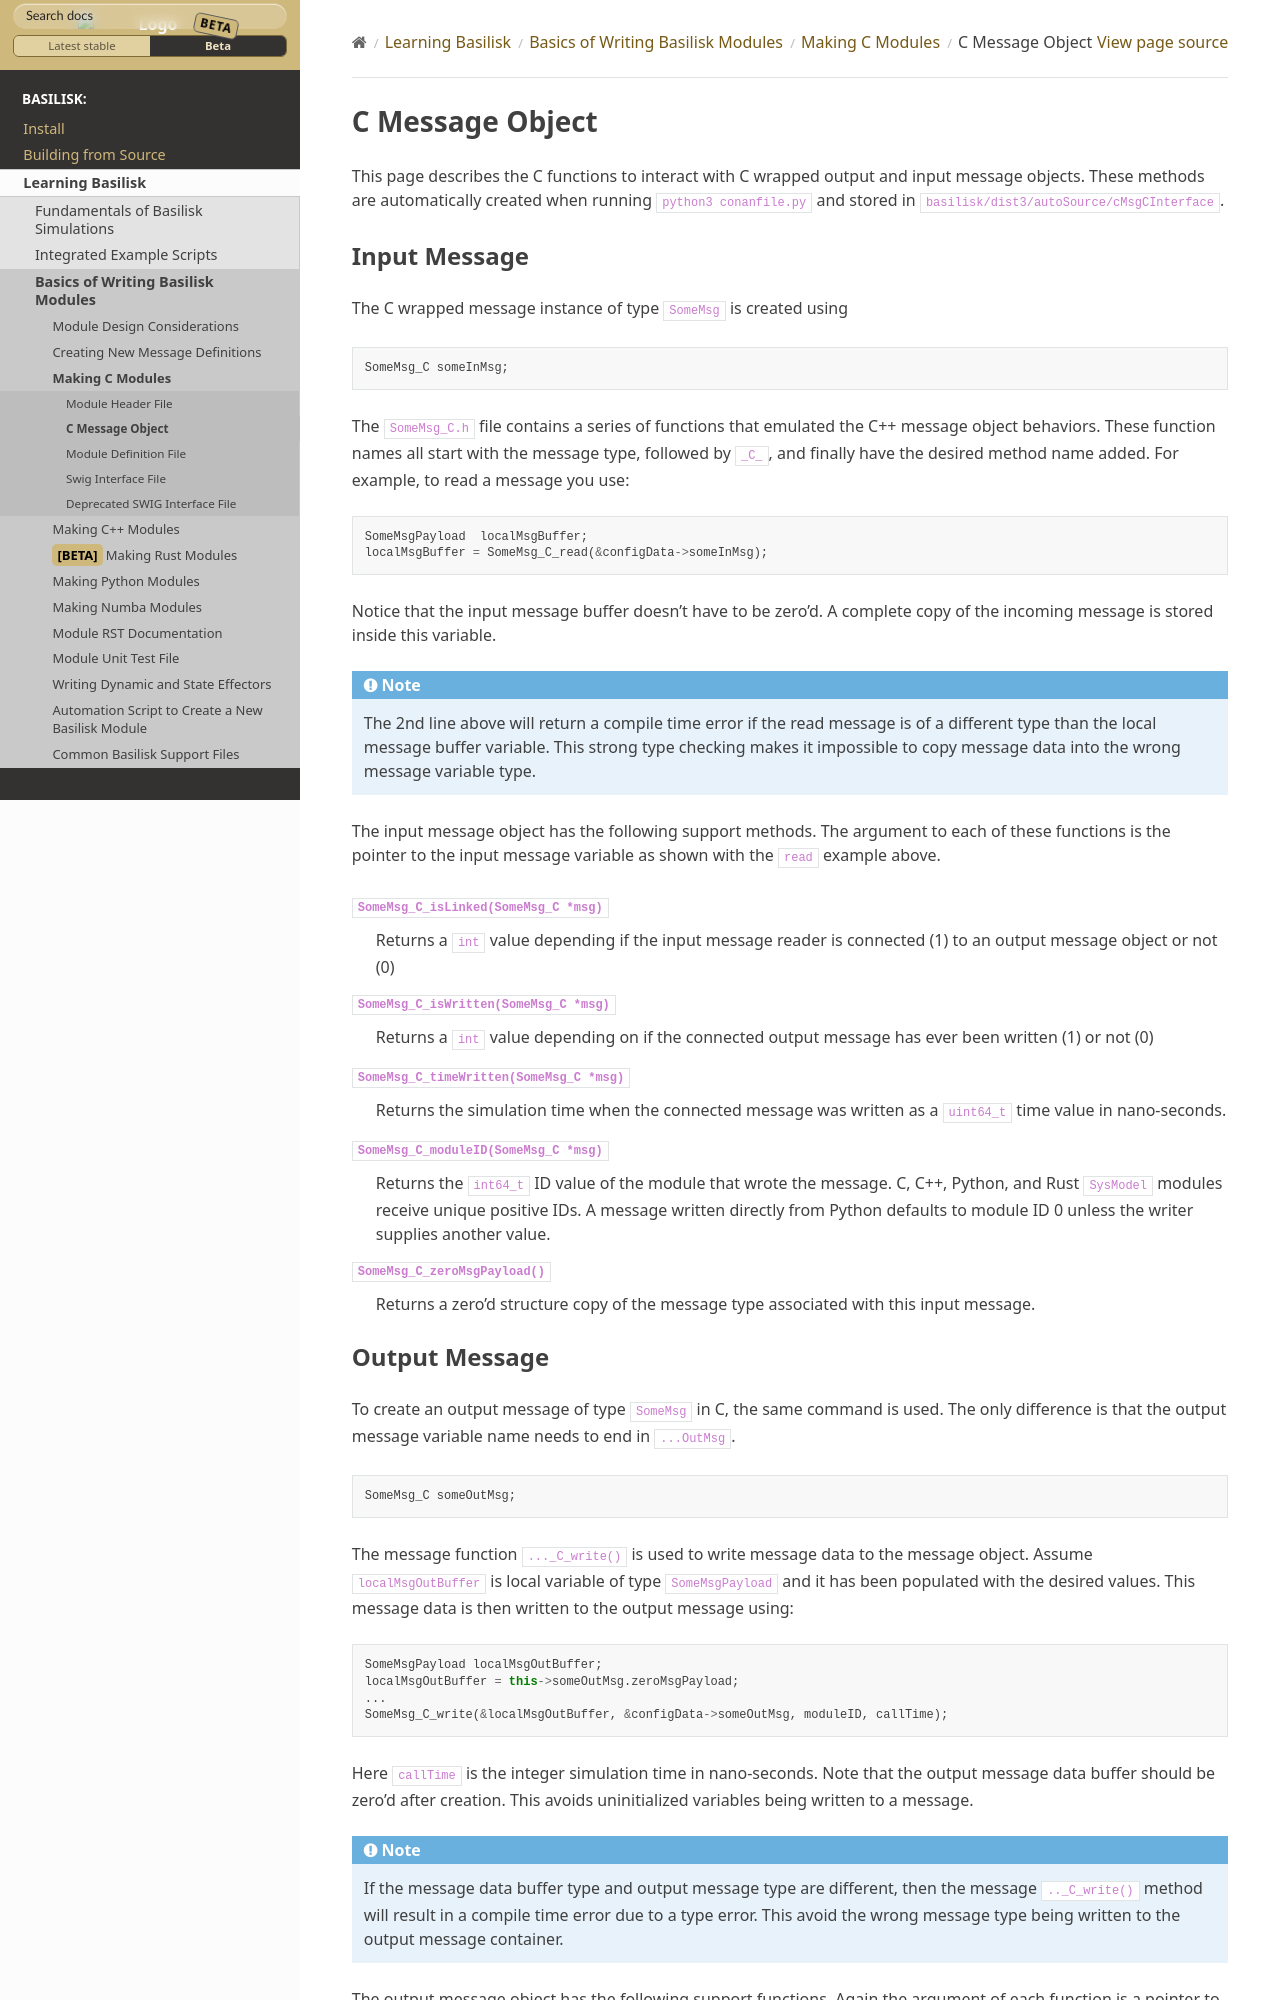

repository: AVSLab/basilisk · page: develop/Learn/makingModules/cModules/cModules-2.html · generator: sphinx

.. _cModules-2:

C Message Object
================

This page describes the C functions to interact with C wrapped output and input message objects.  These methods are automatically created when running ``python3 conanfile.py`` and stored in ``basilisk/dist3/autoSource/cMsgCInterface``.

Input Message
-------------
The C wrapped message instance of type ``SomeMsg`` is created using

.. code:: cpp

    SomeMsg_C someInMsg;

The ``SomeMsg_C.h`` file contains a series of functions that emulated the C++ message object behaviors.  These function names all start with the message type, followed by ``_C_``, and finally have the desired method name added.  For example, to read a message you use:

.. code:: cpp

    SomeMsgPayload  localMsgBuffer;
    localMsgBuffer = SomeMsg_C_read(&configData->someInMsg);

Notice that the input message buffer doesn't have to be zero'd.  A complete copy of the incoming message is stored inside this variable.

.. note::

    The 2nd line above will return a compile time error if the read message is of a different type than the local message buffer variable.  This strong type checking makes it impossible to copy message data into the wrong message variable type.

The input message object has the following support methods.  The argument to each of these functions is the pointer to the input message variable as shown with the ``read`` example above.

``SomeMsg_C_isLinked(SomeMsg_C *msg)``
    Returns a ``int`` value depending if the input message reader is connected (1) to an output message object or not (0)

``SomeMsg_C_isWritten(SomeMsg_C *msg)``
    Returns a ``int`` value depending on if the connected output message has ever been written (1) or not (0)

``SomeMsg_C_timeWritten(SomeMsg_C *msg)``
    Returns the simulation time when the connected message was written as a ``uint64_t`` time value in nano-seconds.

``SomeMsg_C_moduleID(SomeMsg_C *msg)``
    Returns the ``int64_t`` ID value of the module that wrote the message. C, C++, Python, and Rust ``SysModel`` modules receive unique positive IDs. A message written directly from Python defaults to module ID 0 unless the writer supplies another value.

``SomeMsg_C_zeroMsgPayload()``
    Returns a zero'd structure copy of the message type associated with this input message.
